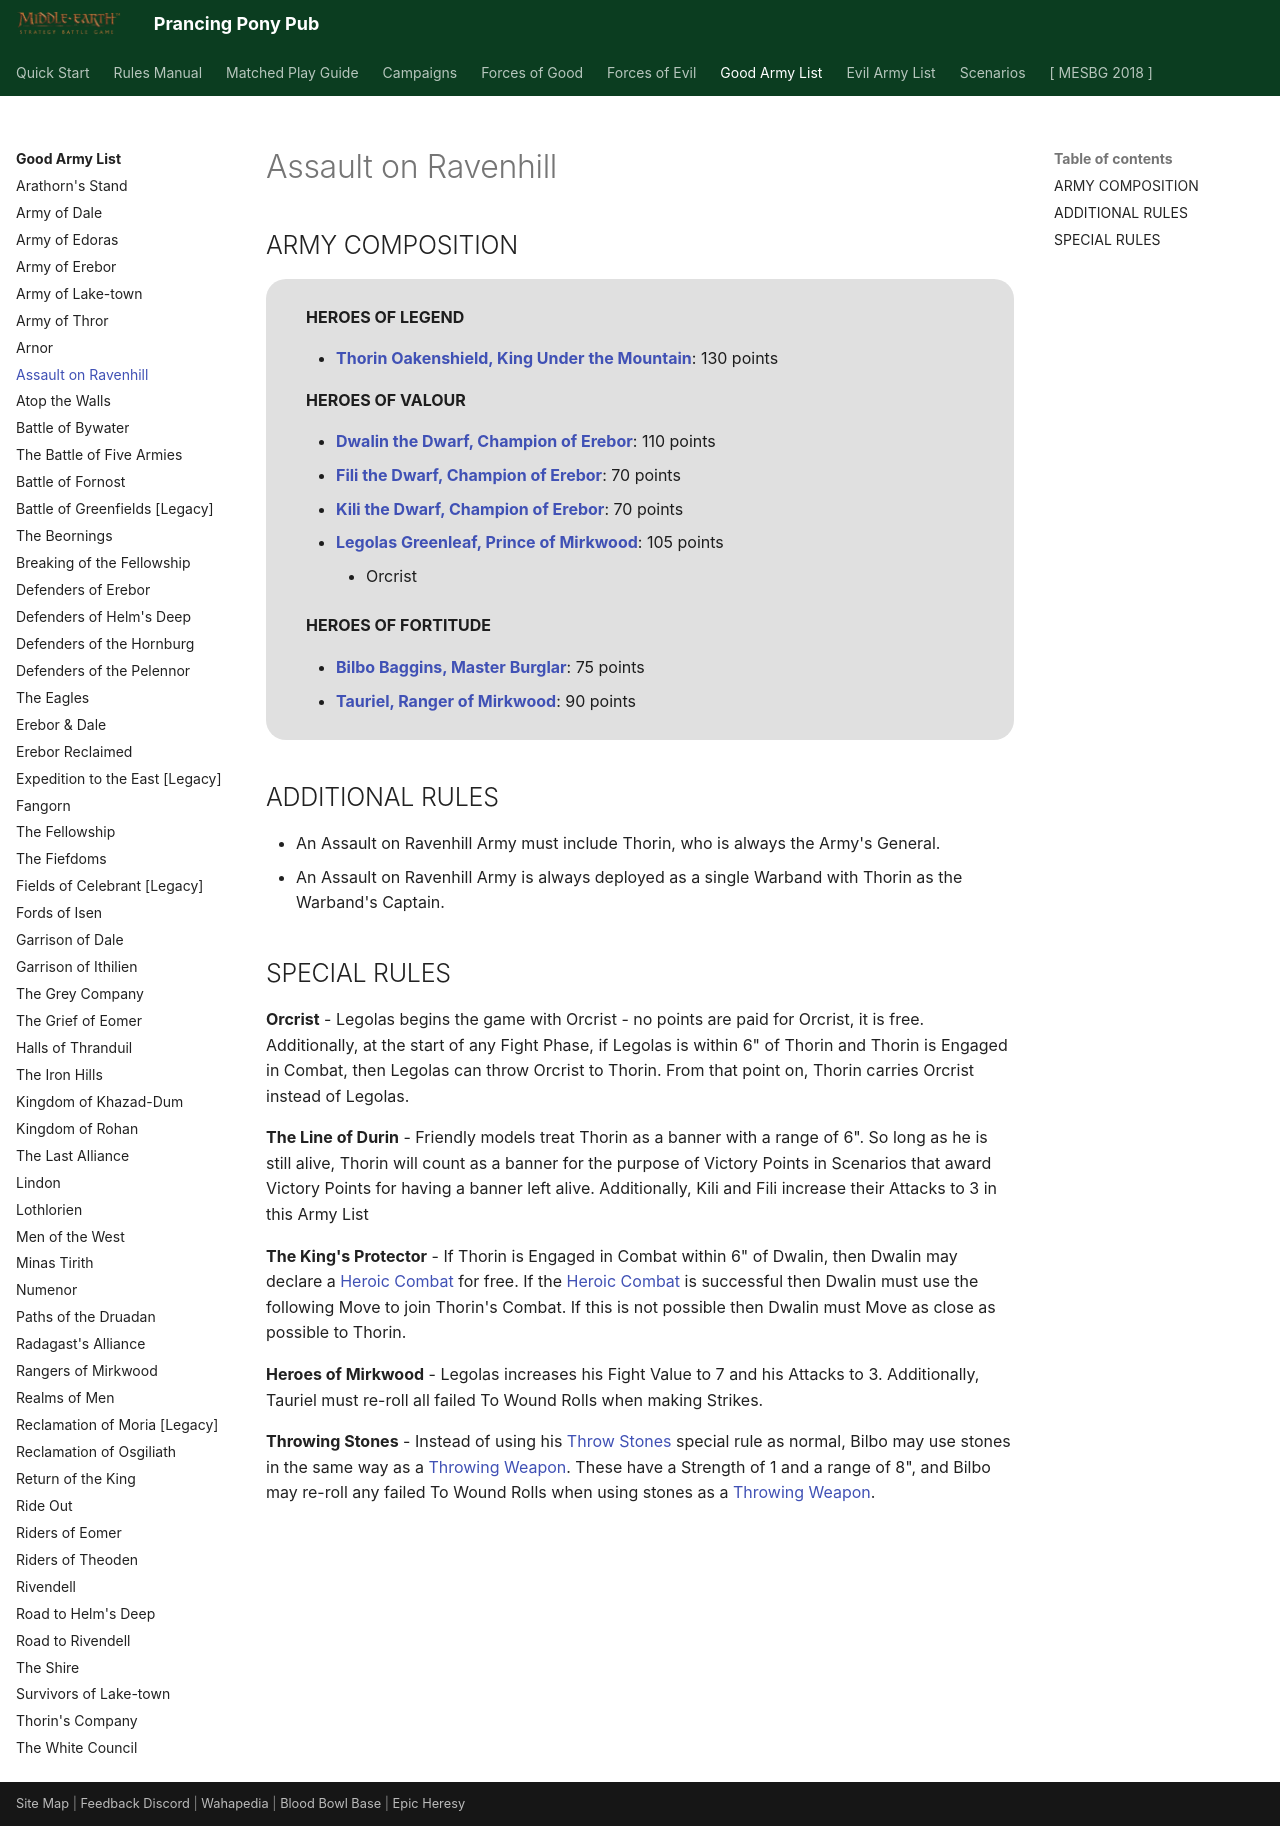

repository: BBBase-EHeresy-PPPub/PPPub · page: mesbg2024/good_army_list/assault_on_ravenhill/index.html · generator: mkdocs

# Assault on Ravenhill

## ARMY COMPOSITION

<div class="unitCard" markdown>

**HEROES OF LEGEND**

- [**Thorin Oakenshield, King Under the Mountain**](../forces_of_good/dwarven_holds.md#thorin-oakenshield-king-under-the-mountain-130-points): 130 points

**HEROES OF VALOUR**

- [**Dwalin the Dwarf, Champion of Erebor**](../forces_of_good/dwarven_holds.md#dwalin-the-dwarf-champion-of-erebor-110-points): 110 points
- [**Fili the Dwarf, Champion of Erebor**](../forces_of_good/dwarven_holds.md#fili-the-dwarf-champion-of-erebor-70-points): 70 points
- [**Kili the Dwarf, Champion of Erebor**](../forces_of_good/dwarven_holds.md#kili-the-dwarf-champion-of-erebor-70-points): 70 points
- [**Legolas Greenleaf, Prince of Mirkwood**](../forces_of_good/elven_kingdoms.md#legolas-greenleaf-prince-of-mirkwood-105-points): 105 points
    - Orcrist

**HEROES OF FORTITUDE**

- [**Bilbo Baggins, Master Burglar**](../forces_of_good/kingdoms_of_men.md#bilbo-baggins-master-burglar-75-points): 75 points
- [**Tauriel, Ranger of Mirkwood**](../forces_of_good/elven_kingdoms.md#tauriel-ranger-of-mirkwood-90-points): 90 points

</div>

## ADDITIONAL RULES

- An Assault on Ravenhill Army must include Thorin, who is always the Army's General.
- An Assault on Ravenhill Army is always deployed as a single Warband with Thorin as the Warband's Captain.

## SPECIAL RULES

**Orcrist** - Legolas begins the game with Orcrist - no points are paid for Orcrist, it is free. Additionally, at the start of any Fight Phase, if Legolas is within 6" of Thorin and Thorin is Engaged in Combat, then Legolas can throw Orcrist to Thorin. From that point on, Thorin carries Orcrist instead of Legolas.

**The Line of Durin** - Friendly models treat Thorin as a banner with a range of 6". So long as he is still alive, Thorin will count as a banner for the purpose of Victory Points in Scenarios that award Victory Points for having a banner left alive. Additionally, Kili and Fili increase their Attacks to 3 in this Army List

**The King's Protector** - If Thorin is Engaged in Combat within 6" of Dwalin, then Dwalin may declare a [Heroic Combat] for free. If the [Heroic Combat] is successful then Dwalin must use the following Move to join Thorin's Combat. If this is not possible then Dwalin must Move as close as possible to Thorin.

**Heroes of Mirkwood** - Legolas increases his Fight Value to 7 and his Attacks to 3. Additionally, Tauriel must re-roll all failed To Wound Rolls when making Strikes.

**Throwing Stones** - Instead of using his [Throw Stones] special rule as normal, Bilbo may use stones in the same way as a [Throwing Weapon]. These have a Strength of 1 and a range of 8", and Bilbo may re-roll any failed To Wound Rolls when using stones as a [Throwing Weapon].
